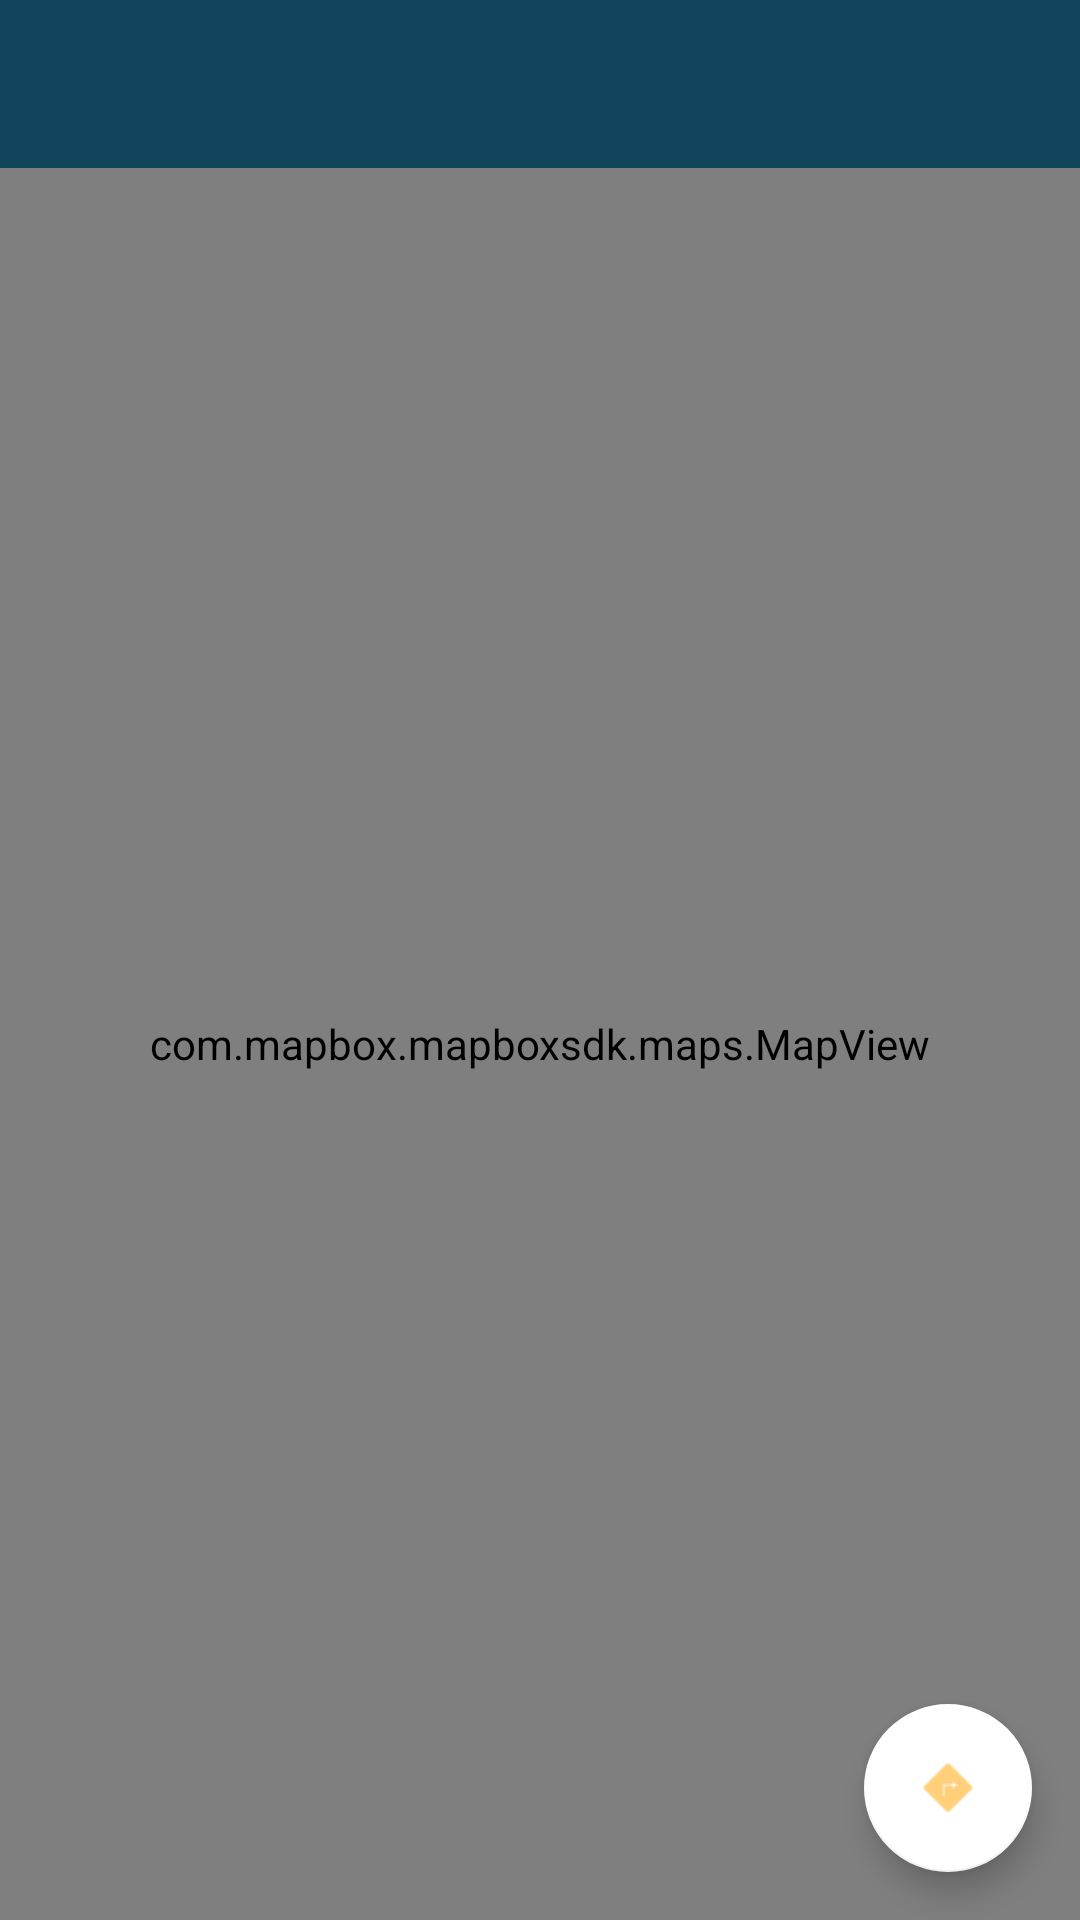

Android layout source for this screen:
<!-- AndroidManifest.xml: activity theme AppTheme -->
<!-- res/layout/activity_nav.xml -->
<?xml version="1.0" encoding="utf-8"?>
<RelativeLayout xmlns:android="http://schemas.android.com/apk/res/android"
    xmlns:app="http://schemas.android.com/apk/res-auto"
    xmlns:mapbox="http://schemas.android.com/apk/res-auto"
    android:layout_width="match_parent"
    android:layout_height="match_parent">

    <include
        android:id="@+id/toolbar"
        layout="@layout/bar_layout" />


    <com.mapbox.mapboxsdk.maps.MapView
        android:layout_below="@id/toolbar"
        android:id="@+id/mapView2"
        android:layout_width="match_parent"
        android:layout_height="match_parent"
        mapbox:mapbox_cameraTargetLng="48.938"
        mapbox:mapbox_cameraTargetLat="2.461"
        mapbox:mapbox_cameraZoom="16.5"
        />


    <com.google.android.material.floatingactionbutton.FloatingActionButton
        android:id="@+id/fab_location_nav"
        android:layout_width="wrap_content"
        android:layout_height="wrap_content"
        android:layout_gravity="end|bottom"
        android:layout_alignParentRight="true"
        android:layout_margin="16dp"
        android:layout_alignParentBottom="true"
        android:tint="@color/colorAccent"
        app:backgroundTint="@color/colorPrimary"
        app:srcCompat="@android:drawable/ic_menu_directions" />

</RelativeLayout>
<!-- res/layout/bar_layout.xml (included above) -->
<?xml version="1.0" encoding="utf-8"?>
<androidx.appcompat.widget.Toolbar xmlns:android="http://schemas.android.com/apk/res/android"
    android:layout_width="match_parent"
    android:layout_height="?actionBarSize"
    xmlns:app="http://schemas.android.com/apk/res-auto"
    android:id="@+id/toolbar"
    android:background="@color/colorPrimaryDark"
    android:theme="@style/Base.ThemeOverlay.AppCompat.Dark.ActionBar"
    app:popupTheme="@style/MenuStyle">

</androidx.appcompat.widget.Toolbar>
<!-- resources referenced by this layout -->
<resources>
  <color name="colorAccent">#ffaf20</color>
  <color name="colorPrimary">#FFFFFF</color>
  <color name="colorPrimaryDark">#10455b</color>
  <style name="MenuStyle" parent="Theme.AppCompat.Light">
          <item name="android:background">@android:color/white</item>
      </style>
  <style name="AppTheme" parent="Theme.AppCompat.Light.NoActionBar">
          
          <item name="colorPrimary">@color/colorPrimary</item>
          <item name="colorPrimaryDark">@color/colorPrimaryDark</item>
          <item name="colorAccent">@color/colorAccent</item>
          <item name="android:windowAnimationStyle">@null</item>
      </style>
</resources>
